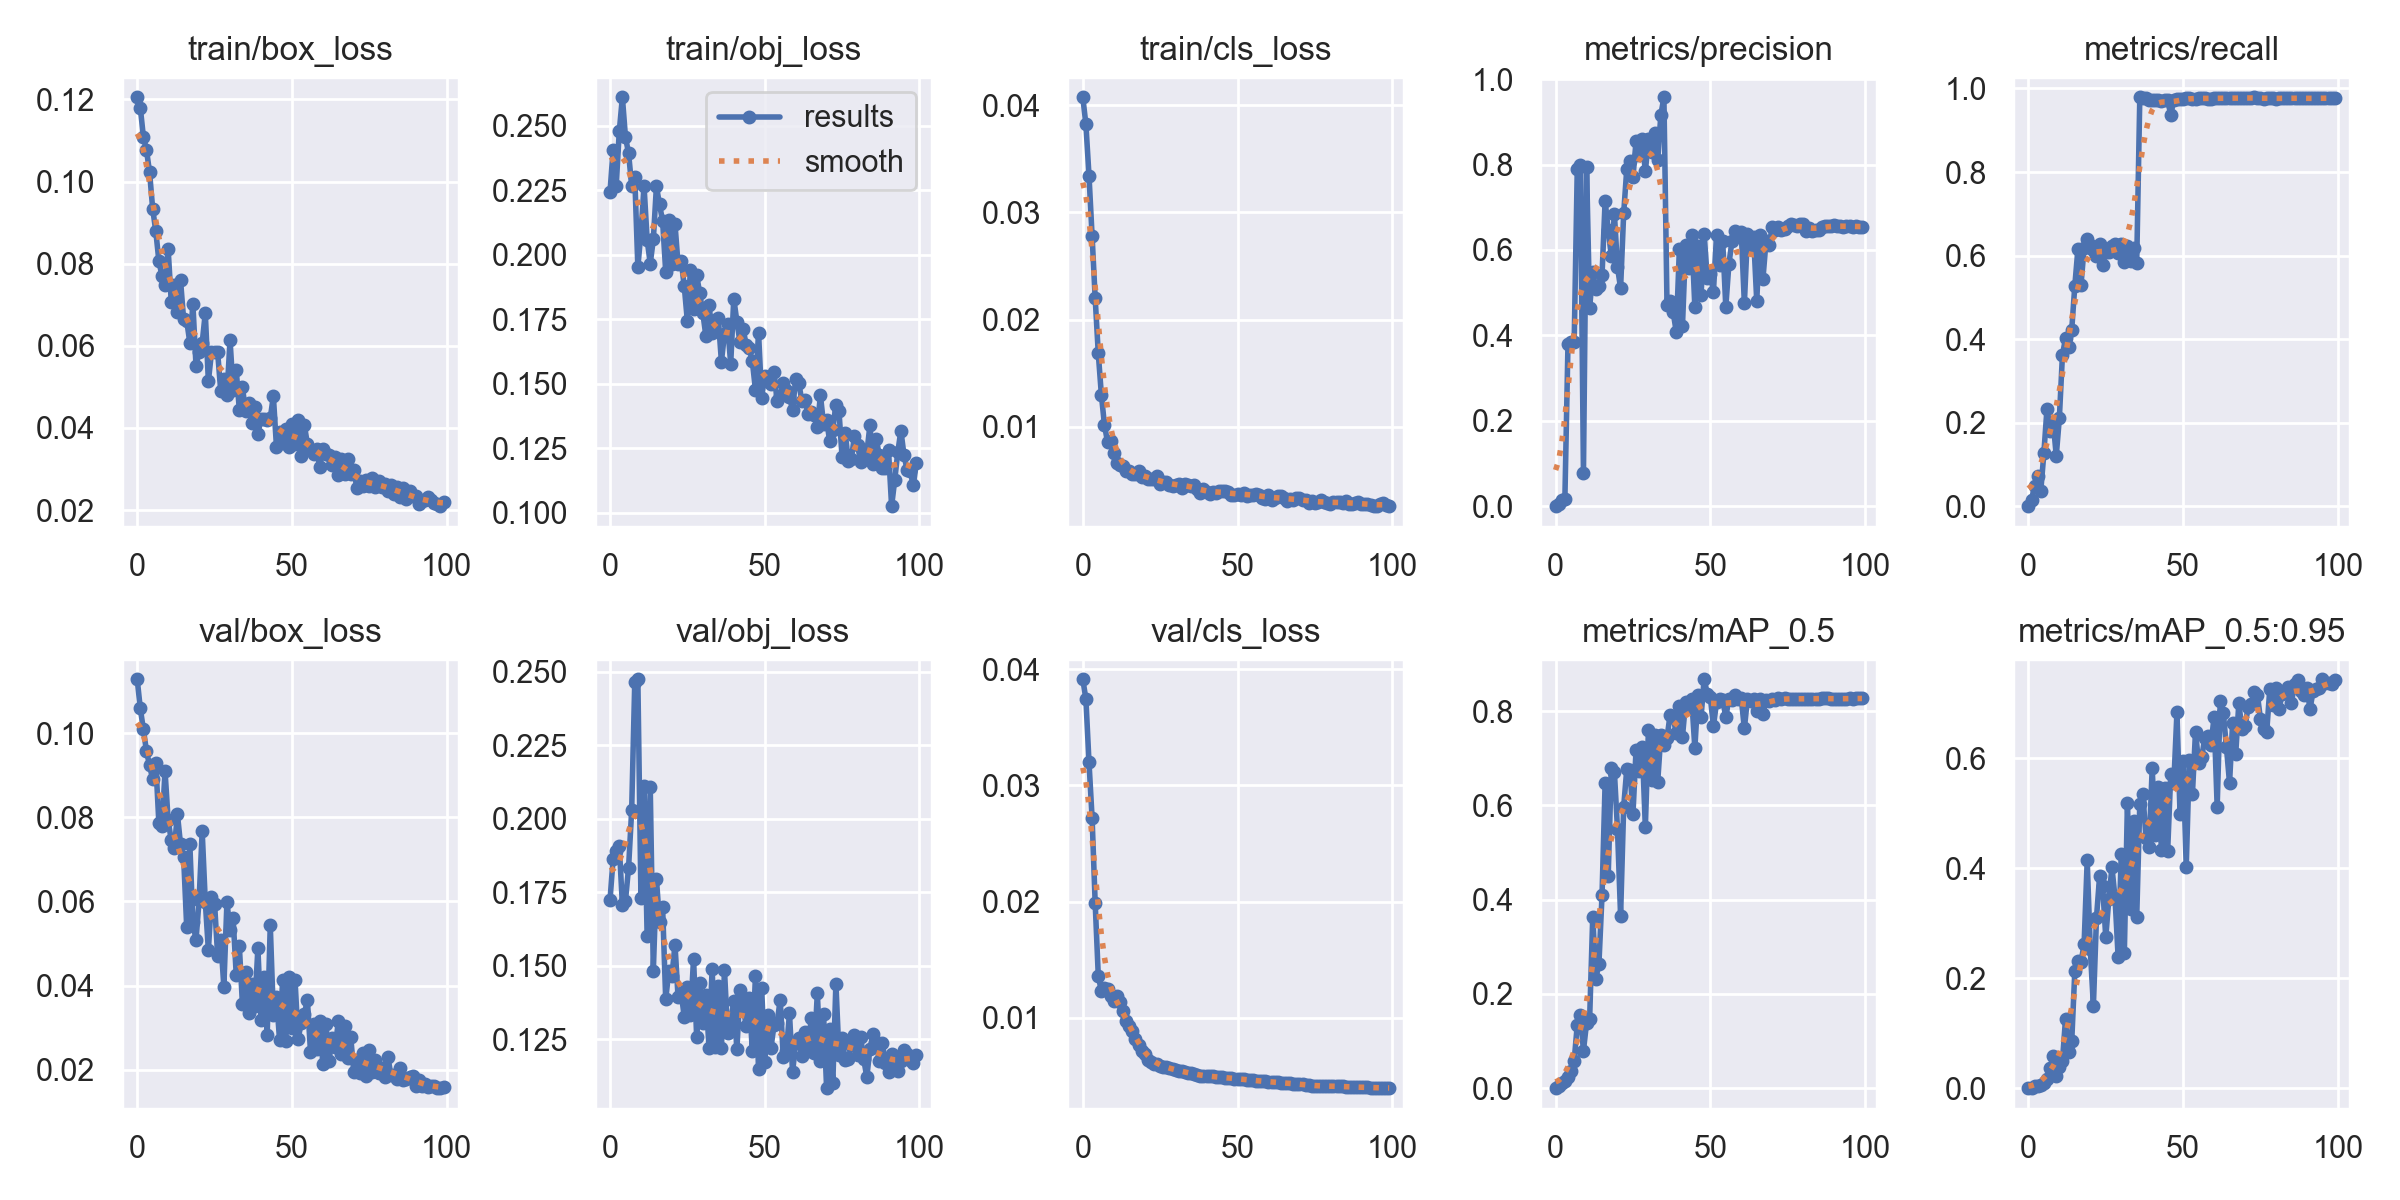

The data file committed next to this chart (first rows):
epoch, train/box_loss, train/obj_loss, train/cls_loss, metrics/precision, metrics/recall, metrics/mAP_0.5, metrics/mAP_0.5:0.95, val/box_loss, val/obj_loss, val/cls_loss, x/lr0, x/lr1, x/lr2
0, 0.1205, 0.2243, 0.04076, 0, 0, 0, 0, 0.1128, 0.1723, 0.03914, 0.0928, 0.0008, 0.0008
1, 0.118, 0.2407, 0.03823, 0.006098, 0.01423, 0.0036, 0.0008617, 0.1058, 0.1863, 0.03744, 0.08468, 0.001683, 0.001683
2, 0.1109, 0.2267, 0.03345, 0.01382, 0.04946, 0.01117, 0.003105, 0.1009, 0.189, 0.032, 0.07655, 0.002548, 0.002548
3, 0.1077, 0.2479, 0.02782, 0.01792, 0.07249, 0.01582, 0.004044, 0.09567, 0.1909, 0.02721, 0.0684, 0.003396, 0.003396
4, 0.1022, 0.2611, 0.02199, 0.3799, 0.03658, 0.02319, 0.006057, 0.09234, 0.1707, 0.01986, 0.06023, 0.004226, 0.004226
5, 0.09335, 0.2455, 0.01685, 0.3839, 0.1273, 0.03615, 0.009885, 0.08898, 0.1721, 0.01361, 0.05204, 0.005038, 0.005038
6, 0.08794, 0.2394, 0.01297, 0.3837, 0.2332, 0.05815, 0.01654, 0.093, 0.1834, 0.01227, 0.04383, 0.005832, 0.005832
7, 0.08069, 0.2268, 0.01014, 0.7901, 0.1802, 0.1343, 0.03624, 0.07864, 0.2029, 0.01252, 0.03561, 0.006608, 0.006608
8, 0.07702, 0.2302, 0.008549, 0.7995, 0.2019, 0.1554, 0.05815, 0.07788, 0.2466, 0.0125, 0.02737, 0.007366, 0.007366
9, 0.07481, 0.1953, 0.00866, 0.07762, 0.1206, 0.07958, 0.02241, 0.0909, 0.2475, 0.01184, 0.01911, 0.008107, 0.008107
10, 0.08353, 0.2087, 0.00755, 0.7944, 0.2107, 0.1383, 0.0385, 0.07929, 0.1732, 0.01148, 0.01083, 0.00883, 0.00883
11, 0.07069, 0.2267, 0.006611, 0.4648, 0.3621, 0.1474, 0.04944, 0.07454, 0.2113, 0.0119, 0.008911, 0.008911, 0.008911
12, 0.07478, 0.2058, 0.006404, 0.5482, 0.4022, 0.3637, 0.1265, 0.07265, 0.16, 0.01136, 0.008911, 0.008911, 0.008911
13, 0.06816, 0.1966, 0.006323, 0.5078, 0.3804, 0.2326, 0.06492, 0.08073, 0.2108, 0.01062, 0.008812, 0.008812, 0.008812
14, 0.07598, 0.2059, 0.005883, 0.5154, 0.4225, 0.2641, 0.0849, 0.07354, 0.1483, 0.009757, 0.008713, 0.008713, 0.008713
15, 0.06644, 0.2265, 0.005871, 0.5405, 0.5281, 0.4091, 0.2132, 0.07051, 0.1796, 0.009324, 0.008614, 0.008614, 0.008614
16, 0.06611, 0.2195, 0.005558, 0.7152, 0.6157, 0.6472, 0.2319, 0.05384, 0.1647, 0.008884, 0.008515, 0.008515, 0.008515
17, 0.06079, 0.2131, 0.005569, 0.6468, 0.5295, 0.4509, 0.2291, 0.07374, 0.1698, 0.008133, 0.008416, 0.008416, 0.008416
18, 0.0701, 0.1935, 0.005889, 0.5861, 0.6191, 0.679, 0.2618, 0.05504, 0.1385, 0.007629, 0.008317, 0.008317, 0.008317
19, 0.05521, 0.2134, 0.005334, 0.6839, 0.6402, 0.6704, 0.4141, 0.05084, 0.1481, 0.007167, 0.008218, 0.008218, 0.008218
20, 0.05853, 0.1964, 0.005354, 0.5596, 0.6263, 0.5495, 0.2524, 0.06031, 0.1463, 0.00684, 0.008119, 0.008119, 0.008119
21, 0.06073, 0.2119, 0.005089, 0.5106, 0.6135, 0.3658, 0.1496, 0.07661, 0.1571, 0.006358, 0.00802, 0.00802, 0.00802
22, 0.06797, 0.1963, 0.005076, 0.6861, 0.5998, 0.5972, 0.31, 0.05998, 0.1392, 0.006164, 0.007921, 0.007921, 0.007921
23, 0.05134, 0.1978, 0.005128, 0.7899, 0.6274, 0.677, 0.3849, 0.04841, 0.1407, 0.006031, 0.007822, 0.007822, 0.007822
24, 0.05841, 0.1878, 0.005359, 0.8082, 0.5785, 0.6753, 0.3667, 0.061, 0.1326, 0.006018, 0.007723, 0.007723, 0.007723
25, 0.05848, 0.1743, 0.004625, 0.7707, 0.6084, 0.5821, 0.2741, 0.05948, 0.1428, 0.005841, 0.007624, 0.007624, 0.007624
26, 0.05838, 0.1943, 0.004855, 0.8546, 0.6074, 0.718, 0.3443, 0.04711, 0.1331, 0.005759, 0.007525, 0.007525, 0.007525
27, 0.04897, 0.179, 0.004848, 0.8225, 0.624, 0.6736, 0.4014, 0.05085, 0.1524, 0.005746, 0.007426, 0.007426, 0.007426
28, 0.05201, 0.1921, 0.004578, 0.8588, 0.6274, 0.7243, 0.3455, 0.03975, 0.1258, 0.005673, 0.007327, 0.007327, 0.007327
29, 0.04793, 0.1851, 0.004499, 0.7838, 0.605, 0.5535, 0.238, 0.05987, 0.1441, 0.005548, 0.007228, 0.007228, 0.007228
30, 0.06141, 0.1774, 0.004534, 0.86, 0.628, 0.7608, 0.425, 0.05323, 0.1303, 0.005473, 0.007129, 0.007129, 0.007129
31, 0.04923, 0.1684, 0.004687, 0.8295, 0.5852, 0.6534, 0.2452, 0.05598, 0.14, 0.00542, 0.00703, 0.00703, 0.00703
32, 0.05417, 0.1805, 0.004247, 0.8735, 0.6226, 0.7487, 0.518, 0.04257, 0.1219, 0.0054, 0.006931, 0.006931, 0.006931
33, 0.04442, 0.1699, 0.004673, 0.8107, 0.5864, 0.6504, 0.3259, 0.04948, 0.1489, 0.005303, 0.006832, 0.006832, 0.006832
34, 0.04992, 0.1746, 0.004526, 0.9156, 0.6176, 0.7484, 0.4858, 0.03569, 0.1223, 0.005272, 0.006733, 0.006733, 0.006733
35, 0.04417, 0.1754, 0.004425, 0.9576, 0.5832, 0.7274, 0.3107, 0.04324, 0.1429, 0.005207, 0.006634, 0.006634, 0.006634
36, 0.0462, 0.1586, 0.004526, 0.4712, 0.979, 0.7427, 0.5171, 0.03353, 0.122, 0.005154, 0.006535, 0.006535, 0.006535
37, 0.04127, 0.1694, 0.004199, 0.4801, 0.9776, 0.7926, 0.5347, 0.04033, 0.1483, 0.005072, 0.006436, 0.006436, 0.006436
38, 0.04511, 0.1731, 0.00381, 0.4538, 0.9776, 0.7868, 0.4547, 0.03507, 0.1271, 0.005007, 0.006337, 0.006337, 0.006337
39, 0.03855, 0.1577, 0.00416, 0.4078, 0.9722, 0.7526, 0.438, 0.04888, 0.1308, 0.004979, 0.006238, 0.006238, 0.006238
40, 0.04223, 0.183, 0.003854, 0.6027, 0.9729, 0.8111, 0.5814, 0.03171, 0.1379, 0.004974, 0.006139, 0.006139, 0.006139
41, 0.04226, 0.1741, 0.00374, 0.4224, 0.9729, 0.746, 0.4609, 0.04199, 0.1215, 0.004952, 0.00604, 0.00604, 0.00604
42, 0.04183, 0.1663, 0.003932, 0.6111, 0.9722, 0.8185, 0.5474, 0.02826, 0.1416, 0.004938, 0.005941, 0.005941, 0.005941
43, 0.0424, 0.1713, 0.00384, 0.5569, 0.9695, 0.8073, 0.4325, 0.05431, 0.1364, 0.004906, 0.005842, 0.005842, 0.005842
44, 0.04777, 0.1652, 0.003984, 0.6339, 0.9715, 0.825, 0.5453, 0.03311, 0.1295, 0.004888, 0.005743, 0.005743, 0.005743
45, 0.03546, 0.1638, 0.003942, 0.4657, 0.9722, 0.7212, 0.431, 0.03727, 0.139, 0.004865, 0.005644, 0.005644, 0.005644
46, 0.03899, 0.1588, 0.003969, 0.6082, 0.9366, 0.8351, 0.5716, 0.0271, 0.1208, 0.004833, 0.005545, 0.005545, 0.005545
47, 0.03629, 0.1477, 0.003867, 0.4938, 0.9729, 0.7874, 0.5554, 0.04127, 0.1464, 0.004805, 0.005446, 0.005446, 0.005446
48, 0.03975, 0.1699, 0.003621, 0.6384, 0.9756, 0.8675, 0.6832, 0.02677, 0.1146, 0.00478, 0.005347, 0.005347, 0.005347
49, 0.03535, 0.1447, 0.003638, 0.5338, 0.9745, 0.8371, 0.4988, 0.042, 0.1425, 0.004756, 0.005248, 0.005248, 0.005248
50, 0.04089, 0.153, 0.003745, 0.5427, 0.9756, 0.8298, 0.5943, 0.02993, 0.1172, 0.004756, 0.005149, 0.005149, 0.005149
51, 0.03619, 0.1512, 0.003602, 0.5015, 0.9763, 0.7679, 0.4015, 0.0414, 0.1333, 0.004741, 0.00505, 0.00505, 0.00505
52, 0.04187, 0.15, 0.003844, 0.6348, 0.9774, 0.8183, 0.5966, 0.02741, 0.1219, 0.004706, 0.004951, 0.004951, 0.004951
53, 0.03314, 0.1547, 0.003519, 0.5639, 0.9756, 0.8266, 0.5343, 0.03105, 0.1297, 0.004629, 0.004852, 0.004852, 0.004852
54, 0.04077, 0.1432, 0.003651, 0.6203, 0.975, 0.8241, 0.648, 0.03322, 0.1305, 0.00461, 0.004753, 0.004753, 0.004753
55, 0.03609, 0.1453, 0.003647, 0.4668, 0.9763, 0.7872, 0.5908, 0.03659, 0.1384, 0.004598, 0.004654, 0.004654, 0.004654
56, 0.03465, 0.1502, 0.00373, 0.5667, 0.977, 0.8263, 0.6016, 0.02432, 0.1187, 0.004586, 0.004555, 0.004555, 0.004555
57, 0.03372, 0.1475, 0.003623, 0.6212, 0.977, 0.8241, 0.6364, 0.03083, 0.1208, 0.004547, 0.004456, 0.004456, 0.004456
58, 0.03487, 0.1451, 0.003367, 0.6439, 0.9749, 0.8345, 0.6398, 0.02505, 0.1338, 0.004552, 0.004357, 0.004357, 0.004357
59, 0.03049, 0.1398, 0.00323, 0.6327, 0.976, 0.8251, 0.624, 0.03158, 0.1136, 0.004509, 0.004258, 0.004258, 0.004258
... 40 more rows
